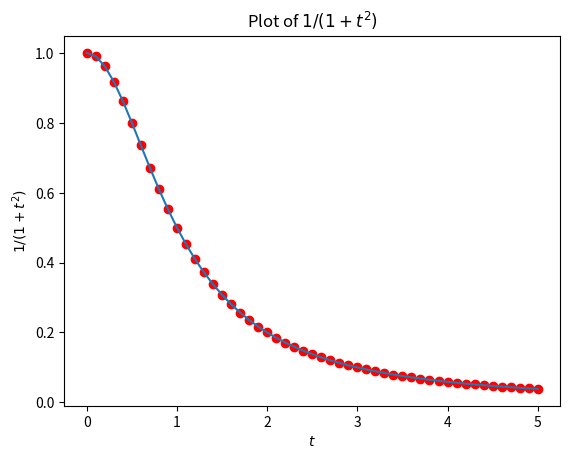
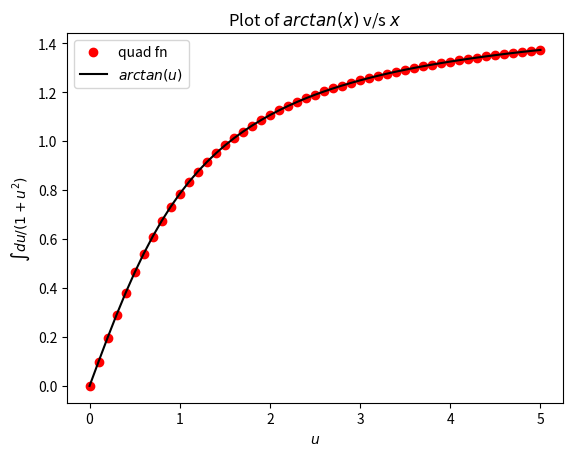
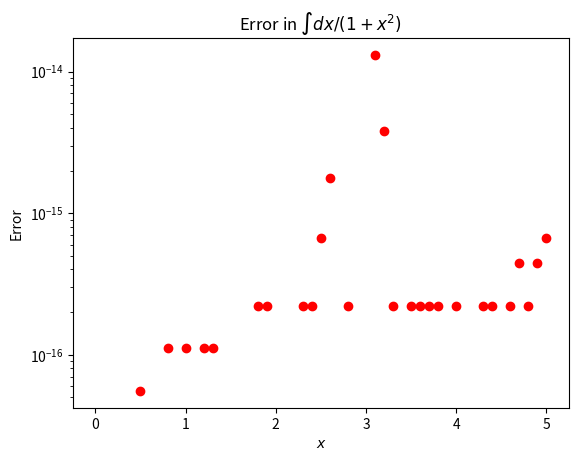
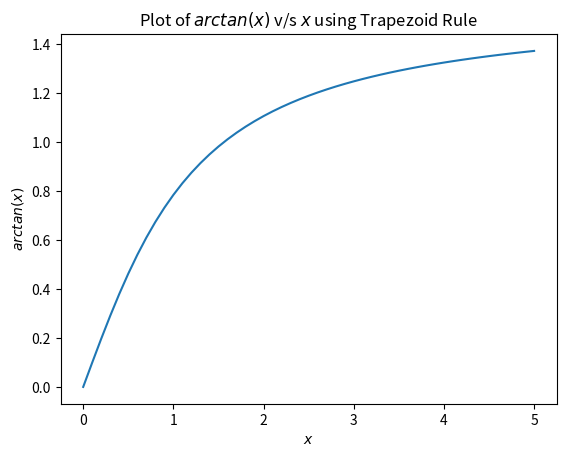
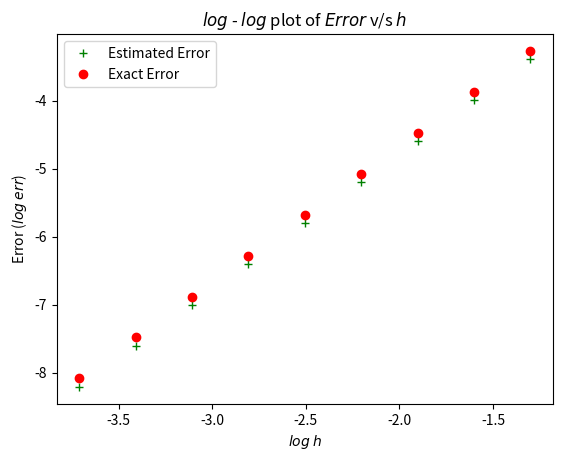

Reproduce these figures in Python, in order.
# Importing the necessary plot for vectroizing and plotting 
from pylab import *
import numpy as np
import matplotlib.pyplot as plt
from scipy.integrate import quad

# Defining the function 1/1+x^2
def func(x):
	return 1.0/(1.0 + (x*x))

# Vectorizing the function to take a vector as an input
func = np.vectorize(func)

# Defining the ftrap function to give back new value of x,y and h
def ftrap(x):
	h = (max(x) - min(x))/(2*(len(x)-1))
	x = np.arange(min(x),max(x),h)
	y = (np.cumsum(func(x),dtype=float) - ((1.0/2.0)*(func(0)+func(x)))) * h
	return (x,y,h)

# Making a vector which holds values from 0.0 to 5.0 in steps of 0.1
x = np.arange(0.0,5.1,0.1)

# Defining an anonymous function to take a single input
f = lambda t: 1.0/(1.0 + t*t)

# Declaration of useful lists
quadValue = [] # To hold the value obtained from quad function
quadError = [] # To hold the error obtained from quad function
errors = [] # To hold the error between quad and arctan function
valueh = [] # To hold the values of h
valueEstimateErr = [] # To hold the values of the estimate errors
valueExactErr = [] # To hold the values of the exact error

# Iterating through the vector x and finding corresponding value of quad
for i in range(len(x)):
	y,err = quad(f,0,x[i])
	quadValue.append(y)
	quadError.append(err)

# Defining the display of plot of func v/s x
def displayfuncx(x):
	plt.figure(1) # Setting it on figure 1
	plt.plot(x,func(x),'ro',x,func(x)) # Plotting the graph 
	plt.title(r"Plot of $1/(1+t^{2})$") # Setting the title of the graph
	plt.xlabel(r"$t$") # Setting the X-label 
	plt.ylabel(r"$1/(1+t^{2})$") # Setting the Y-label
	plt.show() # Displaying the plot

displayfuncx(x) # Calling the display function

# Creating a taninv vector by using in-built arctan function
taninv = np.arctan(x)

# Defining the display of plot of taninv v/s x
def displaytaninv(x):
	plt.figure(2) # Setting it on figure 2
	plt.plot(x,quadValue,'ro',x,taninv,'k-') # Plotting quadValue v/s x as red dots and taninv function as black line
	plt.title(r"Plot of $arctan(x)$ v/s $x$") # Setting the title of the plot
	plt.xlabel(r"$u$") # Setting the X-label
	plt.ylabel(r"$\int du/(1+u^{2})$") # Setting the Y-label
	plt.legend(("quad fn",r"$arctan(u)$")) # Setting the Legend for the plot
	plt.show() # Displaying the plot

displaytaninv(x) # Calling the display funtion

# Iterating through vector x to calculate the error and appending in the errors list
for i in range(len(x)):
	errors.append(abs(taninv[i] - quadValue[i]))

# Defining the display of plot of Error v/s x
def displayerror():
	plt.figure(3) # Setting it on figure 3
	plt.title(r"Error in $\int dx/(1+x^{2})$") # Setting the title of the plot
	plt.xlabel(r"$x$") # Setting the X - label
	plt.ylabel("Error") # Setting the Y-label
	plt.semilogy(x,errors,"ro") # Plotting the semilog graph of log error v/s x
	plt.show() # Displaying the plot

displayerror() # Calling the display function

def displayIntegral(x):
	h = 0.1 # Initializing the value of h
	plt.figure(4) # Setting the plot to figure 4
	y = np.cumsum(func(x),dtype=float) - ((1.0/2.0)*(func(0)+func(x))) # Calculating the value of y
	y = y * h # Making y = y*h
	plt.title(r"Plot of $arctan(x)$ v/s $x$ using Trapezoid Rule") # Setting the title of the plot
	plt.xlabel(r"$x$") # Setting the X -label
	plt.ylabel(r"$arctan(x)$") # Setting the Y-label
	plt.plot(x,y) # Plotting the x and y
	plt.show() # Displaying the plot

displayIntegral(x) # Calling the display function

# Defining the trapezoid rule for calculating the integral
def TrapezoidRule(x):
	temp = x # Declaring a temp vector
	err = [] # List initialization
	h = 0.1 # Initialising the value of h
	err.append(0.5) # Setting initial value of error
	while (max(err) > 1e-8):
		err = [] # list initialization
		yprev = (np.cumsum(func(temp),dtype=float) - ((1.0/2.0)*(func(0)+func(temp)))) * h # Calculating the value of yprev
		tempnew , ynew , h = ftrap(temp) # Getting the value of new temp, new y and new h
		valueExactErr.append(max(abs(yprev - np.arctan(temp)))) # Adding the value of the exact error
		for k in range(len(temp)-1):
			err.append(ynew[2*k] - yprev[k]) # Adding the value of the err list
		valueh.append(h) # Appending the new value of h
		valueEstimateErr.append(max(err)) # Appending the value of the estimate error
		temp = tempnew # Assigning old temp value to new temp value

TrapezoidRule(x) # Calling the trapezoidrule function

# Defining the display Error Plot function
def displayErrorPlot():
	plt.figure(5) # Setting it to figure 5
	plt.xlabel(r"$log$ $h$") # Setting the X-label
	plt.ylabel(r"Error ($log$ $err$)") # Setting the Y-label
	plt.title(r"$log$ - $log$ plot of $Error$ v/s $h$") # Setting the title of the plot
	plt.plot(log10(valueh),log10(valueEstimateErr),"g+",log10(valueh),log10(valueExactErr),'ro') # Plotting the log10 - log10 graph
	plt.legend(("Estimated Error","Exact Error")) # Setting the legend for the graph
	plt.show() # Displaying the plot

displayErrorPlot() # Calling the Error plot function